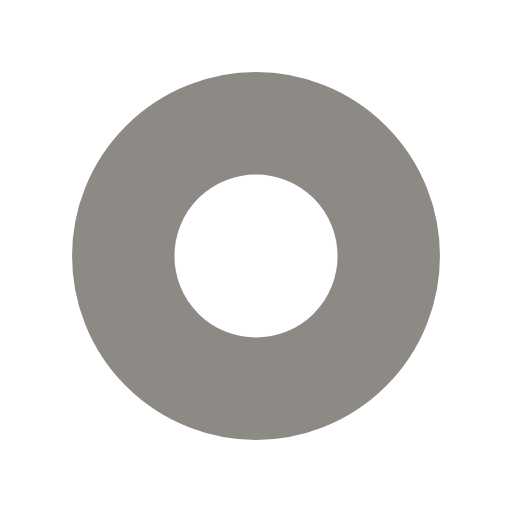
t = 0.00 s
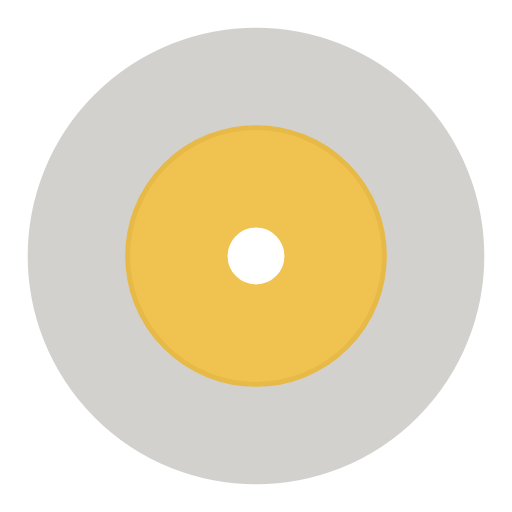
t = 0.25 s
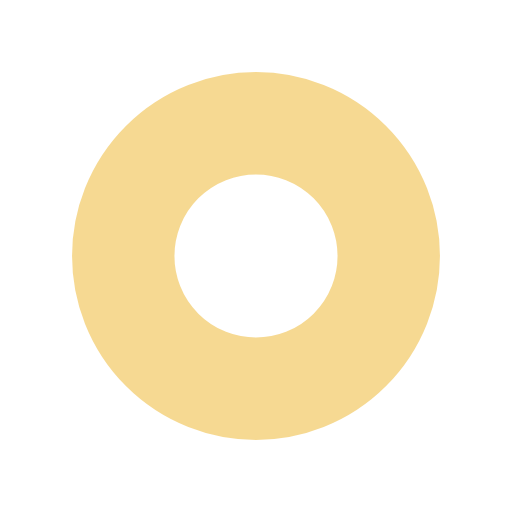
t = 0.50 s
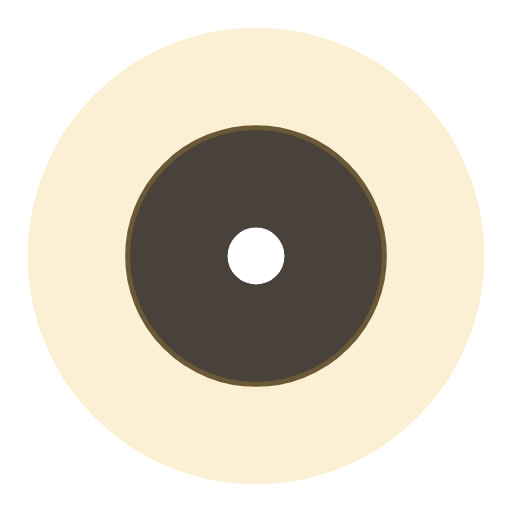
t = 0.75 s

The animated SVG that drew these frames (rendered in a browser with its animation timeline set to each time). Animation: 4 SMIL elements (animate=4); one cycle of 1.00 s, repeats indefinitely.

<?xml version="1.0" encoding="utf-8"?>
<svg xmlns="http://www.w3.org/2000/svg" xmlns:xlink="http://www.w3.org/1999/xlink" style="margin: auto; background: rgba(241, 242, 243, 0); display: block; shape-rendering: auto;" width="134px" height="134px" viewBox="0 0 100 100" preserveAspectRatio="xMidYMid">
<circle cx="50" cy="50" r="0" fill="none" stroke="#1d150a" stroke-width="20">
  <animate attributeName="r" repeatCount="indefinite" dur="1s" values="0;40" keyTimes="0;1" keySplines="0 0.2 0.8 1" calcMode="spline" begin="-0.5s"></animate>
  <animate attributeName="opacity" repeatCount="indefinite" dur="1s" values="1;0" keyTimes="0;1" keySplines="0.2 0 0.8 1" calcMode="spline" begin="-0.5s"></animate>
</circle>
<circle cx="50" cy="50" r="0" fill="none" stroke="#edb426" stroke-width="20">
  <animate attributeName="r" repeatCount="indefinite" dur="1s" values="0;40" keyTimes="0;1" keySplines="0 0.2 0.8 1" calcMode="spline"></animate>
  <animate attributeName="opacity" repeatCount="indefinite" dur="1s" values="1;0" keyTimes="0;1" keySplines="0.2 0 0.8 1" calcMode="spline"></animate>
</circle>
<!-- [ldio] generated by https://loading.io/ --></svg>
